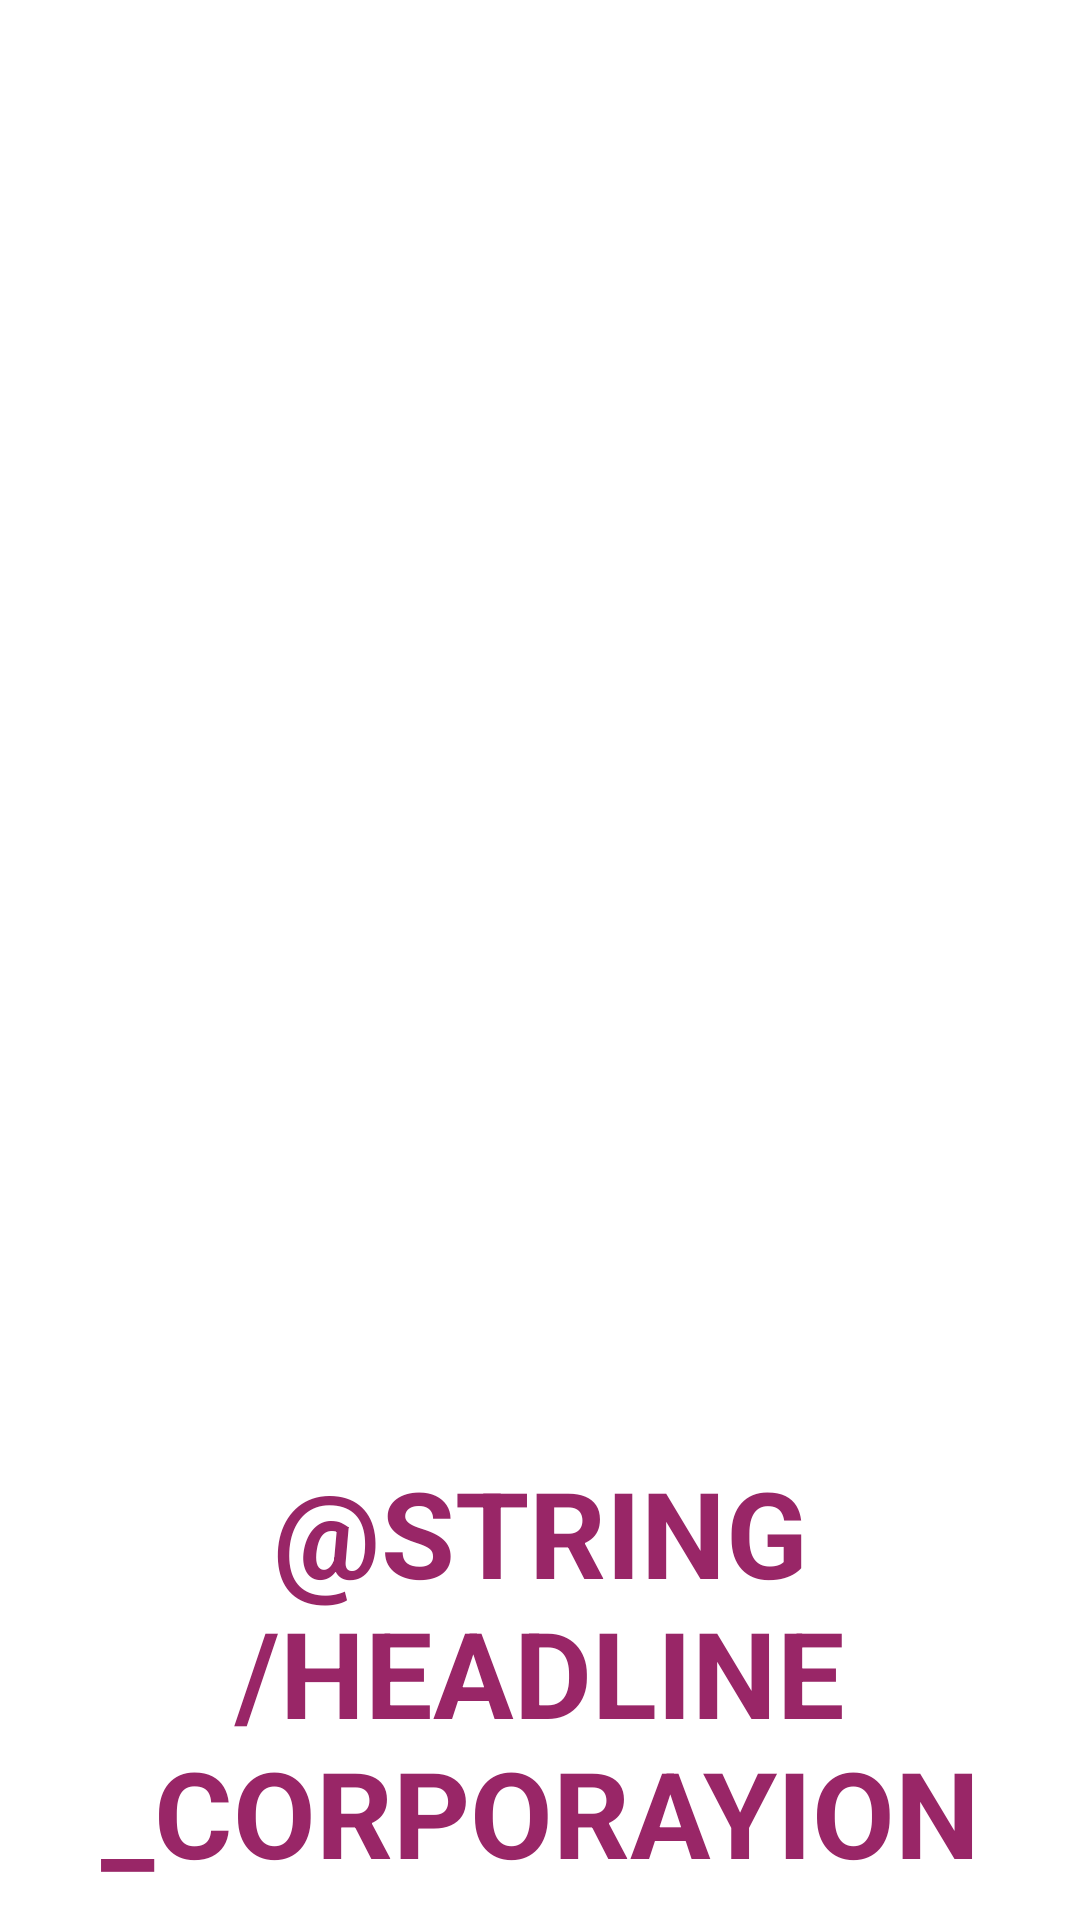

Layout XML and referenced resources for this Android screen:
<!-- AndroidManifest.xml: application theme Theme.Casino_TCUIK -->
<!-- res/layout/activity_corporations.xml -->
<?xml version="1.0" encoding="utf-8"?>
<androidx.constraintlayout.widget.ConstraintLayout xmlns:android="http://schemas.android.com/apk/res/android"
    xmlns:app="http://schemas.android.com/apk/res-auto"
    xmlns:tools="http://schemas.android.com/tools"
    android:layout_width="match_parent"
    android:layout_height="match_parent"
    tools:context=".corporations">

    <ImageView
        android:layout_width="match_parent"
        android:layout_height="wrap_content"
        android:src="@drawable/jnkjnkn"
        app:layout_constraintStart_toStartOf="parent"
        app:layout_constraintTop_toTopOf="parent" />
    <TextView
        android:id="@+id/textView"
        android:layout_width="match_parent"
        android:layout_height="wrap_content"
        android:layout_marginTop="484dp"
        android:gravity="center"
        android:text="@string/headline_corporayion"
        android:textStyle="bold"
        android:textAllCaps="true"
        android:textColor="#992667"
        android:textSize="40dp"
        app:layout_constraintTop_toTopOf="parent"
        tools:layout_editor_absoluteX="-68dp" />


</androidx.constraintlayout.widget.ConstraintLayout>
<!-- resources referenced by this layout -->
<resources>
  <style name="Theme.Casino_TCUIK" parent="Theme.MaterialComponents.DayNight.DarkActionBar">
          
          <item name="colorPrimary">@color/purple_500</item>
          <item name="colorPrimaryVariant">@color/ic_launcher_background</item>
          <item name="colorOnPrimary">@color/white</item>
          
          <item name="colorSecondary">@color/teal_200</item>
          <item name="colorSecondaryVariant">@color/teal_700</item>
          <item name="colorOnSecondary">@color/black</item>
          
          <item name="android:statusBarColor">?attr/colorPrimaryVariant</item>
          
      </style>
  <color name="purple_500">#D51010</color>
  <color name="ic_launcher_background">#D93900</color>
  <color name="white">#FFFFFFFF</color>
  <color name="teal_200">#FF03DAC5</color>
  <color name="teal_700">#FF018786</color>
  <color name="black">#FF000000</color>
</resources>
